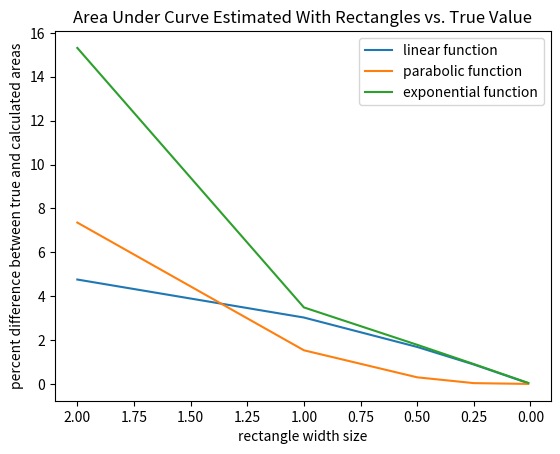

Source code (Python): (Note: this script raises an exception after producing the figure.)
import numpy as np
import matplotlib.pyplot as plt
import scipy as scp

def get_straight_line_val( x_val,m=-0.5, b=4):
    return x_val*m + b

def get_parabola_val(x_val,m1=-0.29, m0=-1, b=12.5):
    return (x_val**2)*m1 + x_val*m0 + b

def get_comp_func_val(x_val):
    term1 = x_val+1.0
    term2 = -1 * x_val**2.0
    return 1 + (10.0*(term1) * np.exp(term2))

def get_percent_diff(observed, true):
    return abs((true-observed)/true)*100

if __name__ == '__main__':
    width_list = np.array([2,1,0.5,0.25,0.01])
    func1_areas = []
    func2_areas = []
    func3_areas = []

    func1_true = 40
    func2_true = 100.83
    func3_true = 27.72

    for width in width_list:
        func1_area = 0
        func2_area = 0
        func3_area = 0
        for i in np.arange(-5,5+width,width):
            mid_point = i + width / 2
            func1_val = get_straight_line_val(mid_point,-0.5, 4)
            func1_area += func1_val * width
            func2_val = get_parabola_val(mid_point,-0.29, -1, 12.5)
            func2_area += func2_val * width
            func3_val = get_comp_func_val(mid_point)
            func3_area += func3_val * width

        func1_areas.append(func1_area)
        func2_areas.append(func2_area)
        func3_areas.append(func3_area)
    
    func1_diffs = []
    func2_diffs = []
    func3_diffs = []

    func1_diffs = np.array([get_percent_diff(func1_true,area) for area in func1_areas])
    func2_diffs = np.array([get_percent_diff(func2_true,area) for area in func2_areas])
    func3_diffs = np.array([get_percent_diff(func3_true,area) for area in func3_areas])

    plt.plot(width_list, func1_diffs, label='linear function')
    plt.plot(width_list, func2_diffs, label='parabolic function')
    plt.plot(width_list, func3_diffs, label='exponential function')
    plt.xlabel('rectangle width size')
    plt.ylabel('percent difference between true and calculated areas')
    plt.gca().invert_xaxis()
    plt.legend()
    plt.title('Area Under Curve Estimated With Rectangles vs. True Value')
    plt.show()

    f = lambda x: get_straight_line_val(x)
    print(f'function 1 true area: {func1_true}, function 1 area calculated by scipy: {scp.integrate.quadrature(f,-5,5)[0]}, best estimation of function 1 with rectangles: {func1_areas[-1]}')
    f = lambda x: get_parabola_val(x)
    print(f'function 2 true area: {func2_true}, function 2 area calculated by scipy: {scp.integrate.quadrature(f,-5,5)[0]}, best estimation of function 2 with rectangles: {func2_areas[-1]}')
    f = lambda x: get_comp_func_val(x)
    print(f'function 3 true area: {func3_true}, function 3 area calculated by scipy: {scp.integrate.quadrature(f,-5,5)[0]}, best estimation of function 3 with rectangles: {func3_areas[-1]}')
